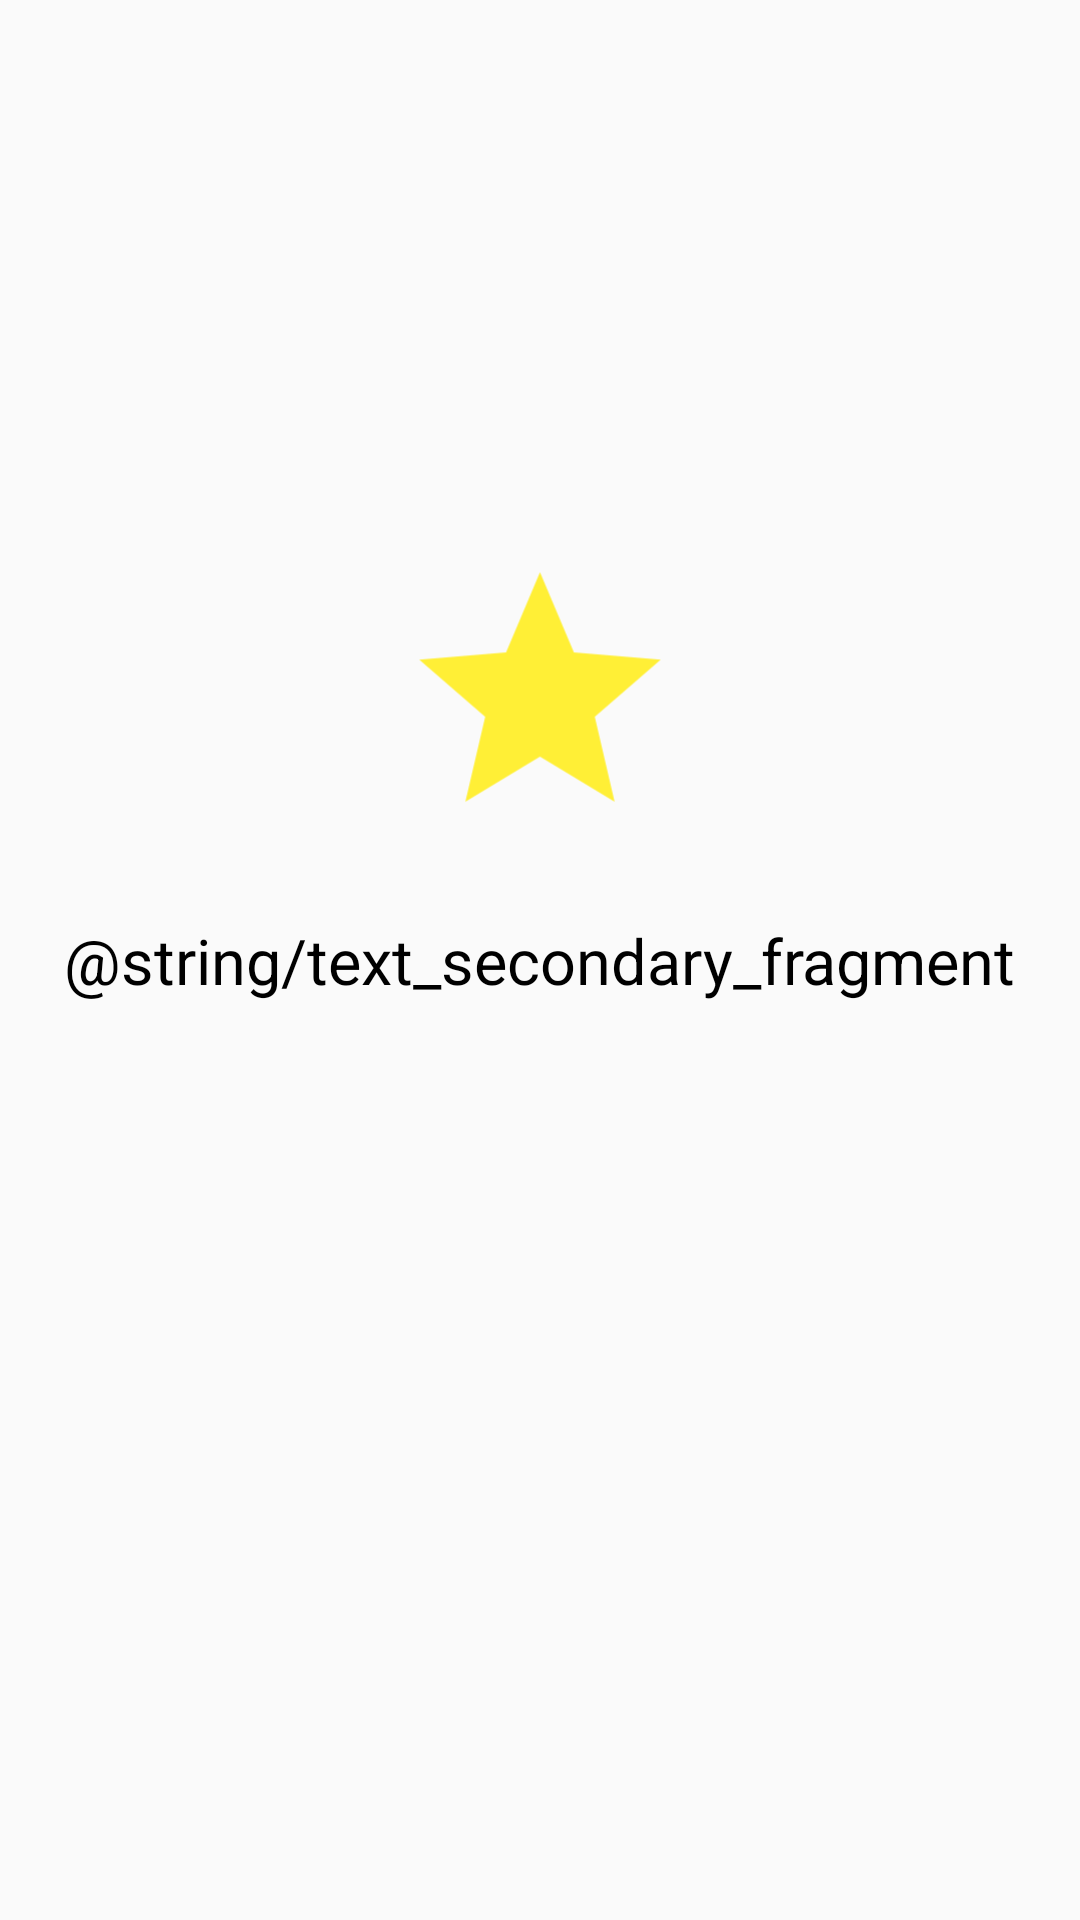

Layout XML and referenced resources for this Android screen:
<!-- AndroidManifest.xml: application theme AppTheme -->
<!-- res/layout/fragment_secondary.xml -->
<?xml version="1.0" encoding="utf-8"?>
<androidx.constraintlayout.widget.ConstraintLayout xmlns:android="http://schemas.android.com/apk/res/android"
    xmlns:app="http://schemas.android.com/apk/res-auto"
    android:orientation="vertical"
    android:layout_width="match_parent"
    android:layout_height="match_parent"
    android:id="@+id/secondary">

    <ImageView
        android:id="@+id/star"
        android:layout_width="150dp"
        android:layout_height="150dp"
        app:layout_constraintBottom_toTopOf="@+id/secondary_text"
        app:layout_constraintLeft_toLeftOf="parent"
        app:layout_constraintRight_toRightOf="parent"
        android:src="@drawable/ic_star"
        />

    <TextView
        android:layout_width="wrap_content"
        android:layout_height="wrap_content"
        android:id="@+id/secondary_text"
        app:layout_constraintTop_toTopOf="parent"
        app:layout_constraintBottom_toBottomOf="parent"
        app:layout_constraintLeft_toLeftOf="parent"
        app:layout_constraintRight_toRightOf="parent"
        android:textColor="#000"
        android:textSize="21sp"
        android:layout_margin="16dp"
        android:text="@string/text_secondary_fragment"
        />


</androidx.constraintlayout.widget.ConstraintLayout>
<!-- resources referenced by this layout -->
<resources>
  <!-- drawable ic_star (drawable) -->
  <vector xmlns:android="http://schemas.android.com/apk/res/android"
      android:width="108dp"
      android:height="108dp"
      android:viewportWidth="37.27866"
      android:viewportHeight="37.27866"
      android:tint="#FFEF36">
    <group android:translateX="6.639329"
        android:translateY="6.639329">
        <path
            android:fillColor="#FF000000"
            android:pathData="M12,17.27L18.18,21l-1.64,-7.03L22,9.24l-7.19,-0.61L12,2 9.19,8.63 2,9.24l5.46,4.73L5.82,21z"/>
    </group>
  </vector>
  <style name="AppTheme" parent="Theme.AppCompat.Light.NoActionBar">
          
          <item name="colorPrimary">@color/colorPrimary</item>
          <item name="colorPrimaryDark">@color/colorPrimaryDark</item>
          <item name="colorAccent">@color/colorAccent</item>
  
          <item name="md_color_button_text">@color/tealDark</item>
      </style>
  <!-- not gathered from this repository: default colours our renderer supplied (Android Studio template values) -->
  <color name="colorPrimary">#FF6200EE</color>
  <color name="colorPrimaryDark">#FF3700B3</color>
  <color name="colorAccent">#FF03DAC5</color>
</resources>
